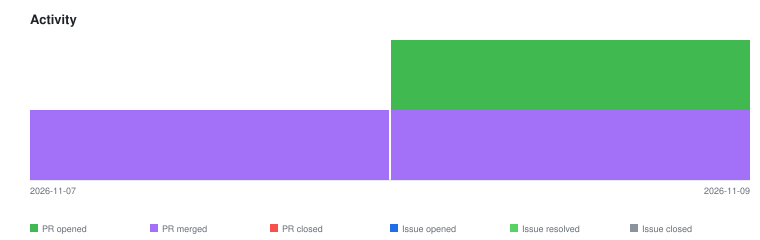

The file beside this chart, header and first rows:
2026-11-07	pr-merged	1
2026-11-09	pr-merged	1
2026-11-09	pr-opened	1
